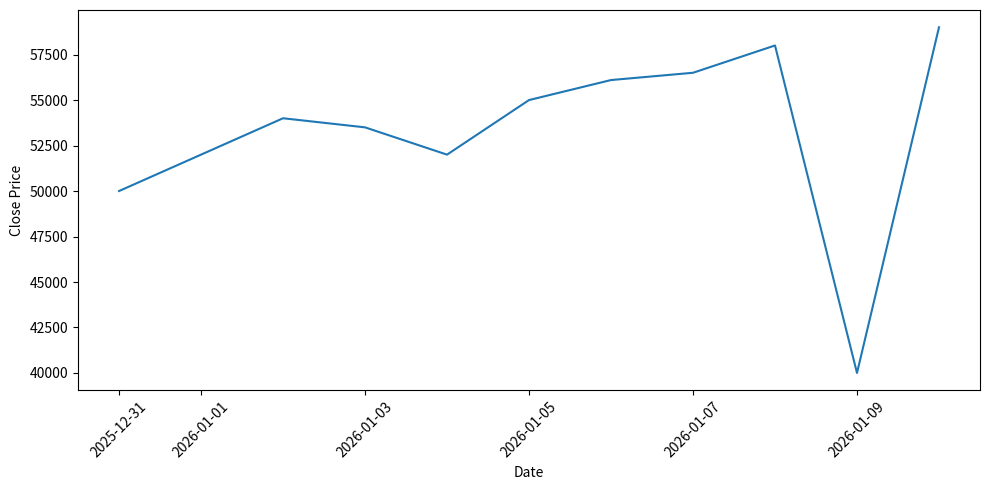

Python code for this plot:
import pandas as pd # pandas를 pd라는 별칭으로 불러오다.
import matplotlib.pyplot as plt # pyplot을 plt 라는 별칭으로 불러오다.

# 선 그래프로 일별 주가 추이 시각화 
df = pd.DataFrame({
    # 25.12.31 ~ # 26.01.10
    "Date" : [
        "2025-12-31", "2026-01-01", "2026-01-02", "2026-01-03",
        "2026-01-04", "2026-01-05", "2026-01-06", "2026-01-07",
        "2026-01-08","2026-01-09","2026-01-10"
    ],
    # 변동 값
    "close": [50000,52000,54000,
              53500,52000,55000,
              56100,56500,58000,
              40000,59000]
})

# 날짜형으로 변환 + 정렬 (시계열 필수)
df["Date"] = pd.to_datetime(df["Date"])
df = df.sort_values("Date") 

# 선 그래프 그리기 
plt.figure(figsize=(10,5)) # 그래프의 크기(가로 , 세로, 인치)
plt.xlabel("Date") # x축 라벨
plt.ylabel("Close Price") # y축 라벨
plt.plot(df["Date"], df["close"]) # 선그래프 (x= 날짜(데이터프레임컬럼), y= 주가) 
plt.xticks(rotation = 45) # 날짜 의 글자 x 축으로 45도 회전 (겹침방지를 위해)
plt.tight_layout() # 레이아웃 자동 정리 기능
plt.show() # 그래프 출력
